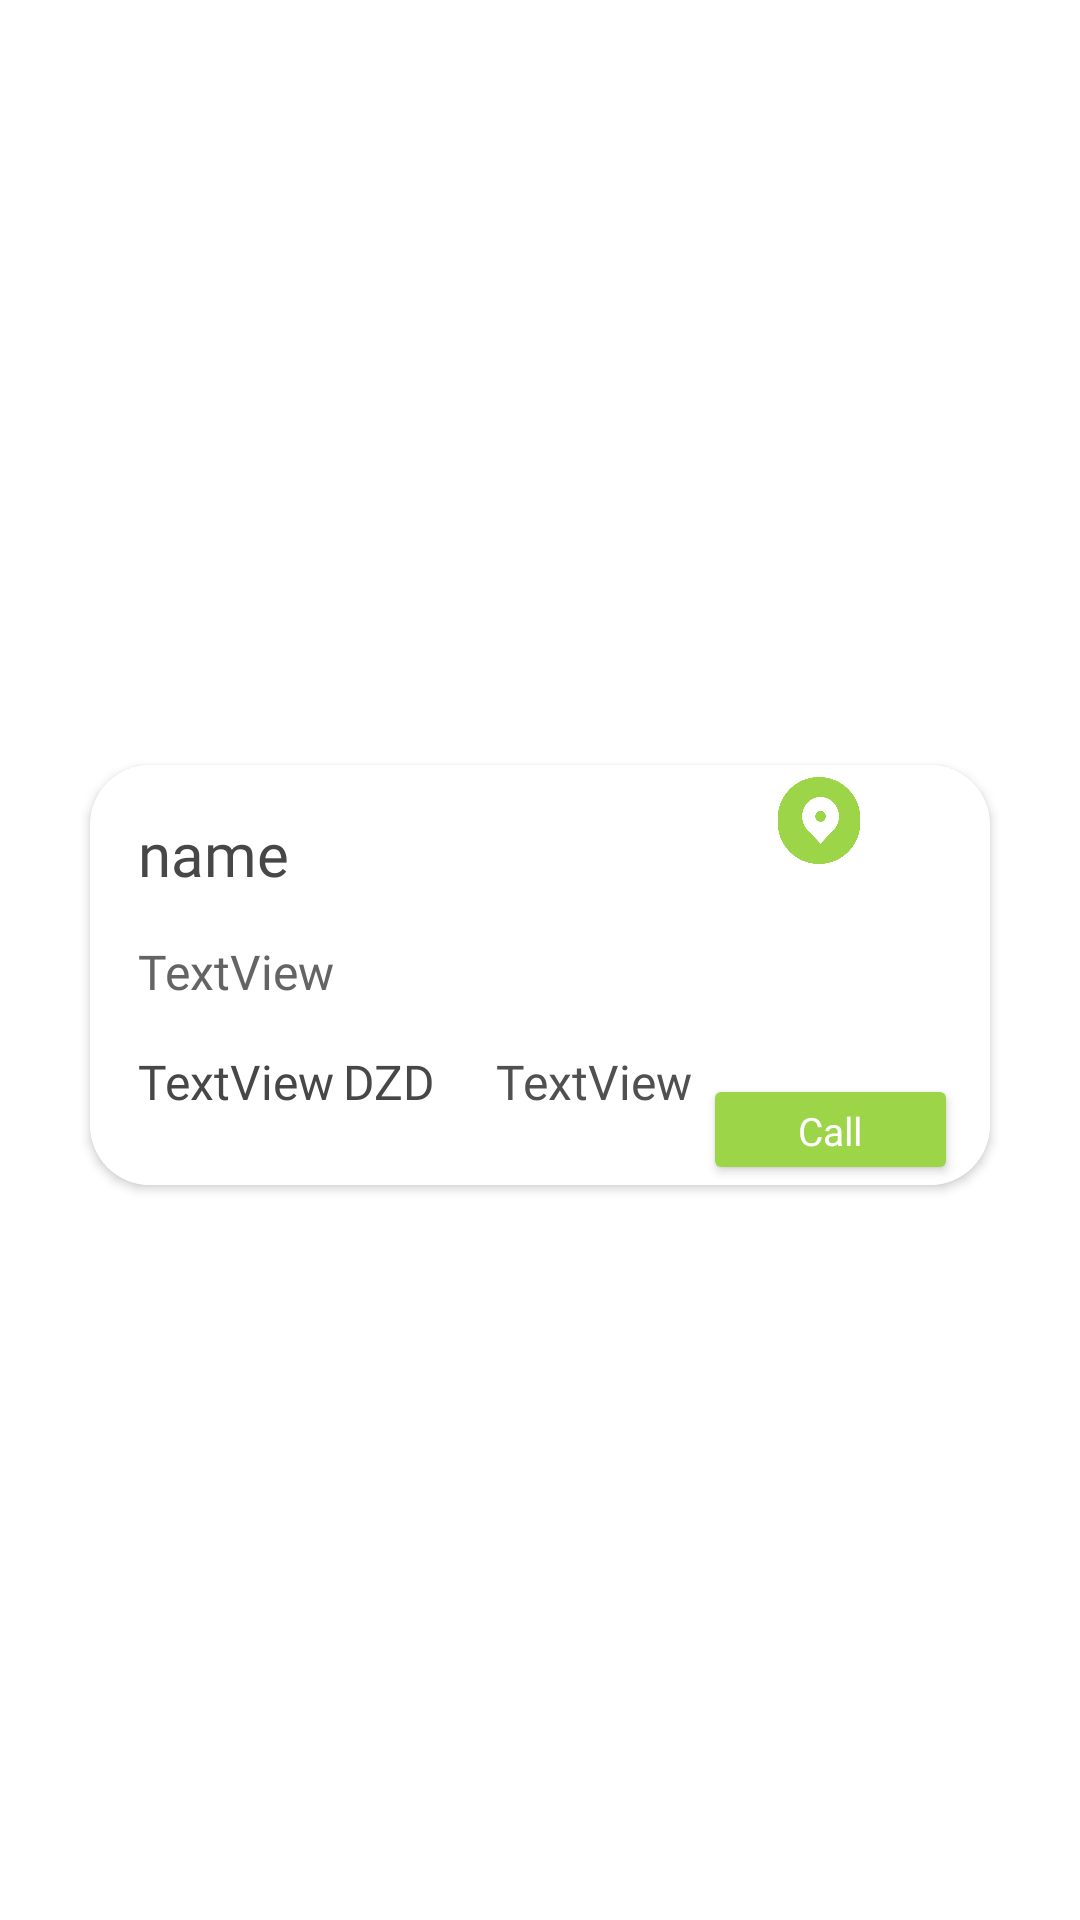

The Android layout XML behind this screen, and the referenced resources:
<!-- AndroidManifest.xml: application theme Theme.GreenCycle -->
<!-- res/layout/order_accepted_provider_layout.xml -->
<?xml version="1.0" encoding="utf-8"?>
<androidx.constraintlayout.widget.ConstraintLayout xmlns:android="http://schemas.android.com/apk/res/android"
    xmlns:app="http://schemas.android.com/apk/res-auto"
    xmlns:tools="http://schemas.android.com/tools"
    android:layout_width="match_parent"
    android:layout_height="wrap_content" >

    <androidx.cardview.widget.CardView
        android:layout_width="match_parent"
        android:layout_height="wrap_content"
        android:layout_marginStart="30dp"
        android:layout_marginTop="15dp"
        android:layout_marginEnd="30dp"
        android:layout_marginBottom="5dp"
        app:cardBackgroundColor="@null"
        app:cardCornerRadius="20dp"
        app:layout_constraintBottom_toBottomOf="parent"
        app:layout_constraintEnd_toEndOf="parent"
        app:layout_constraintStart_toStartOf="parent"
        app:layout_constraintTop_toTopOf="parent">

        <androidx.constraintlayout.widget.ConstraintLayout
            android:layout_width="match_parent"
            android:layout_height="match_parent"
            android:background="#FFFFFF"
            android:backgroundTint="@null"
            app:layout_constraintBottom_toBottomOf="parent"
            app:layout_constraintEnd_toEndOf="parent"
            app:layout_constraintStart_toStartOf="parent"
            app:layout_constraintTop_toTopOf="parent">

            <TextView
                android:id="@+id/textView48"
                android:layout_width="wrap_content"
                android:layout_height="wrap_content"
                android:layout_marginStart="3dp"
                android:fontFamily="@font/montserrat_bold"
                android:text="DZD"
                android:textColor="#484747"
                android:textSize="16sp"
                app:layout_constraintBottom_toBottomOf="@+id/prix"
                app:layout_constraintStart_toEndOf="@+id/prix"
                app:layout_constraintTop_toTopOf="@+id/prix" />

            <TextView
                android:id="@+id/name"
                android:layout_width="wrap_content"
                android:layout_height="wrap_content"
                android:layout_marginStart="16dp"
                android:layout_marginTop="16dp"
                android:fontFamily="@font/montserrat_medium"
                android:text="name"
                android:textColor="#484747"
                android:textSize="20sp"
                app:layout_constraintStart_toStartOf="parent"
                app:layout_constraintTop_toTopOf="parent" />

            <TextView
                android:id="@+id/owner"
                android:layout_width="wrap_content"
                android:layout_height="wrap_content"
                android:layout_marginTop="15dp"
                android:fontFamily="@font/montserrat"
                android:text="TextView"
                android:textColor="#646464"
                android:textSize="16sp"
                app:layout_constraintStart_toStartOf="@+id/name"
                app:layout_constraintTop_toBottomOf="@+id/name" />


            <TextView
                android:id="@+id/poids"
                android:layout_width="wrap_content"
                android:layout_height="wrap_content"
                android:layout_marginStart="20dp"
                android:fontFamily="@font/montserrat_medium"
                android:text="TextView"
                android:textColor="#515050"
                android:textSize="16sp"
                app:layout_constraintBottom_toBottomOf="@+id/prix"
                app:layout_constraintStart_toEndOf="@+id/textView48"
                app:layout_constraintTop_toTopOf="@+id/prix"
                app:layout_constraintVertical_bias="0.0" />

            <Button
                android:id="@+id/call"
                android:layout_width="85dp"
                android:layout_height="37dp"
                android:layout_marginTop="12dp"
                android:backgroundTint="@color/custgreen"
                android:fontFamily="@font/inter_semibold"
                android:text="Call"
                android:textAllCaps="false"
                android:textColor="#FFFFFF"
                android:textSize="13sp"
                app:cornerRadius="5dp"
                app:layout_constraintBottom_toBottomOf="@+id/poids"
                app:layout_constraintEnd_toEndOf="@+id/image"
                app:layout_constraintHorizontal_bias="0.75"
                app:layout_constraintStart_toStartOf="@+id/image"
                app:layout_constraintTop_toBottomOf="@+id/image"
                app:layout_constraintVertical_bias="0.4" />

            <TextView
                android:id="@+id/prix"
                android:layout_width="wrap_content"
                android:layout_height="wrap_content"
                android:layout_marginTop="15dp"
                android:fontFamily="@font/montserrat_bold"
                android:text="TextView"
                android:textColor="#484747"
                android:textSize="16sp"
                app:layout_constraintStart_toStartOf="@+id/owner"
                app:layout_constraintTop_toBottomOf="@+id/owner" />

            <ImageView
                android:id="@+id/image"
                android:layout_width="78dp"
                android:layout_height="62dp"
                android:layout_marginTop="12dp"
                app:layout_constraintEnd_toEndOf="parent"
                app:layout_constraintHorizontal_bias="0.919"
                app:layout_constraintStart_toEndOf="@+id/name"
                app:layout_constraintTop_toBottomOf="@+id/gps"
                tools:srcCompat="@tools:sample/avatars" />

            <ImageView
                android:id="@+id/gps"
                android:layout_width="42dp"
                android:layout_height="29dp"
                android:layout_marginTop="4dp"
                android:layout_marginEnd="36dp"
                android:layout_marginBottom="12dp"
                app:layout_constraintBottom_toTopOf="@+id/image"
                app:layout_constraintEnd_toEndOf="parent"
                app:layout_constraintTop_toTopOf="parent"
                app:srcCompat="@drawable/location" />

        </androidx.constraintlayout.widget.ConstraintLayout>
    </androidx.cardview.widget.CardView>
</androidx.constraintlayout.widget.ConstraintLayout>
<!-- resources referenced by this layout -->
<resources>
  <color name="custgreen">#9DD549</color>
  <!-- drawable location: png bitmap (drawable, 13486 bytes) -->
  <style name="Theme.GreenCycle" parent="Theme.MaterialComponents.DayNight.NoActionBar">
          
          <item name="colorPrimary">@color/purple_500</item>
          <item name="colorPrimaryVariant">@color/purple_700</item>
          <item name="colorOnPrimary">@color/white</item>
          
          <item name="colorSecondary">@color/teal_200</item>
          <item name="colorSecondaryVariant">@color/teal_700</item>
          <item name="colorOnSecondary">@color/black</item>
          
  
          
          <item name="android:statusBarColor">?attr/colorOnSecondary</item>
      </style>
  <color name="purple_500">#FF6200EE</color>
  <color name="purple_700">#FF3700B3</color>
  <color name="white">#FFFFFFFF</color>
  <color name="teal_200">#FF03DAC5</color>
  <color name="teal_700">#FF018786</color>
  <color name="black">#FF000000</color>
</resources>
